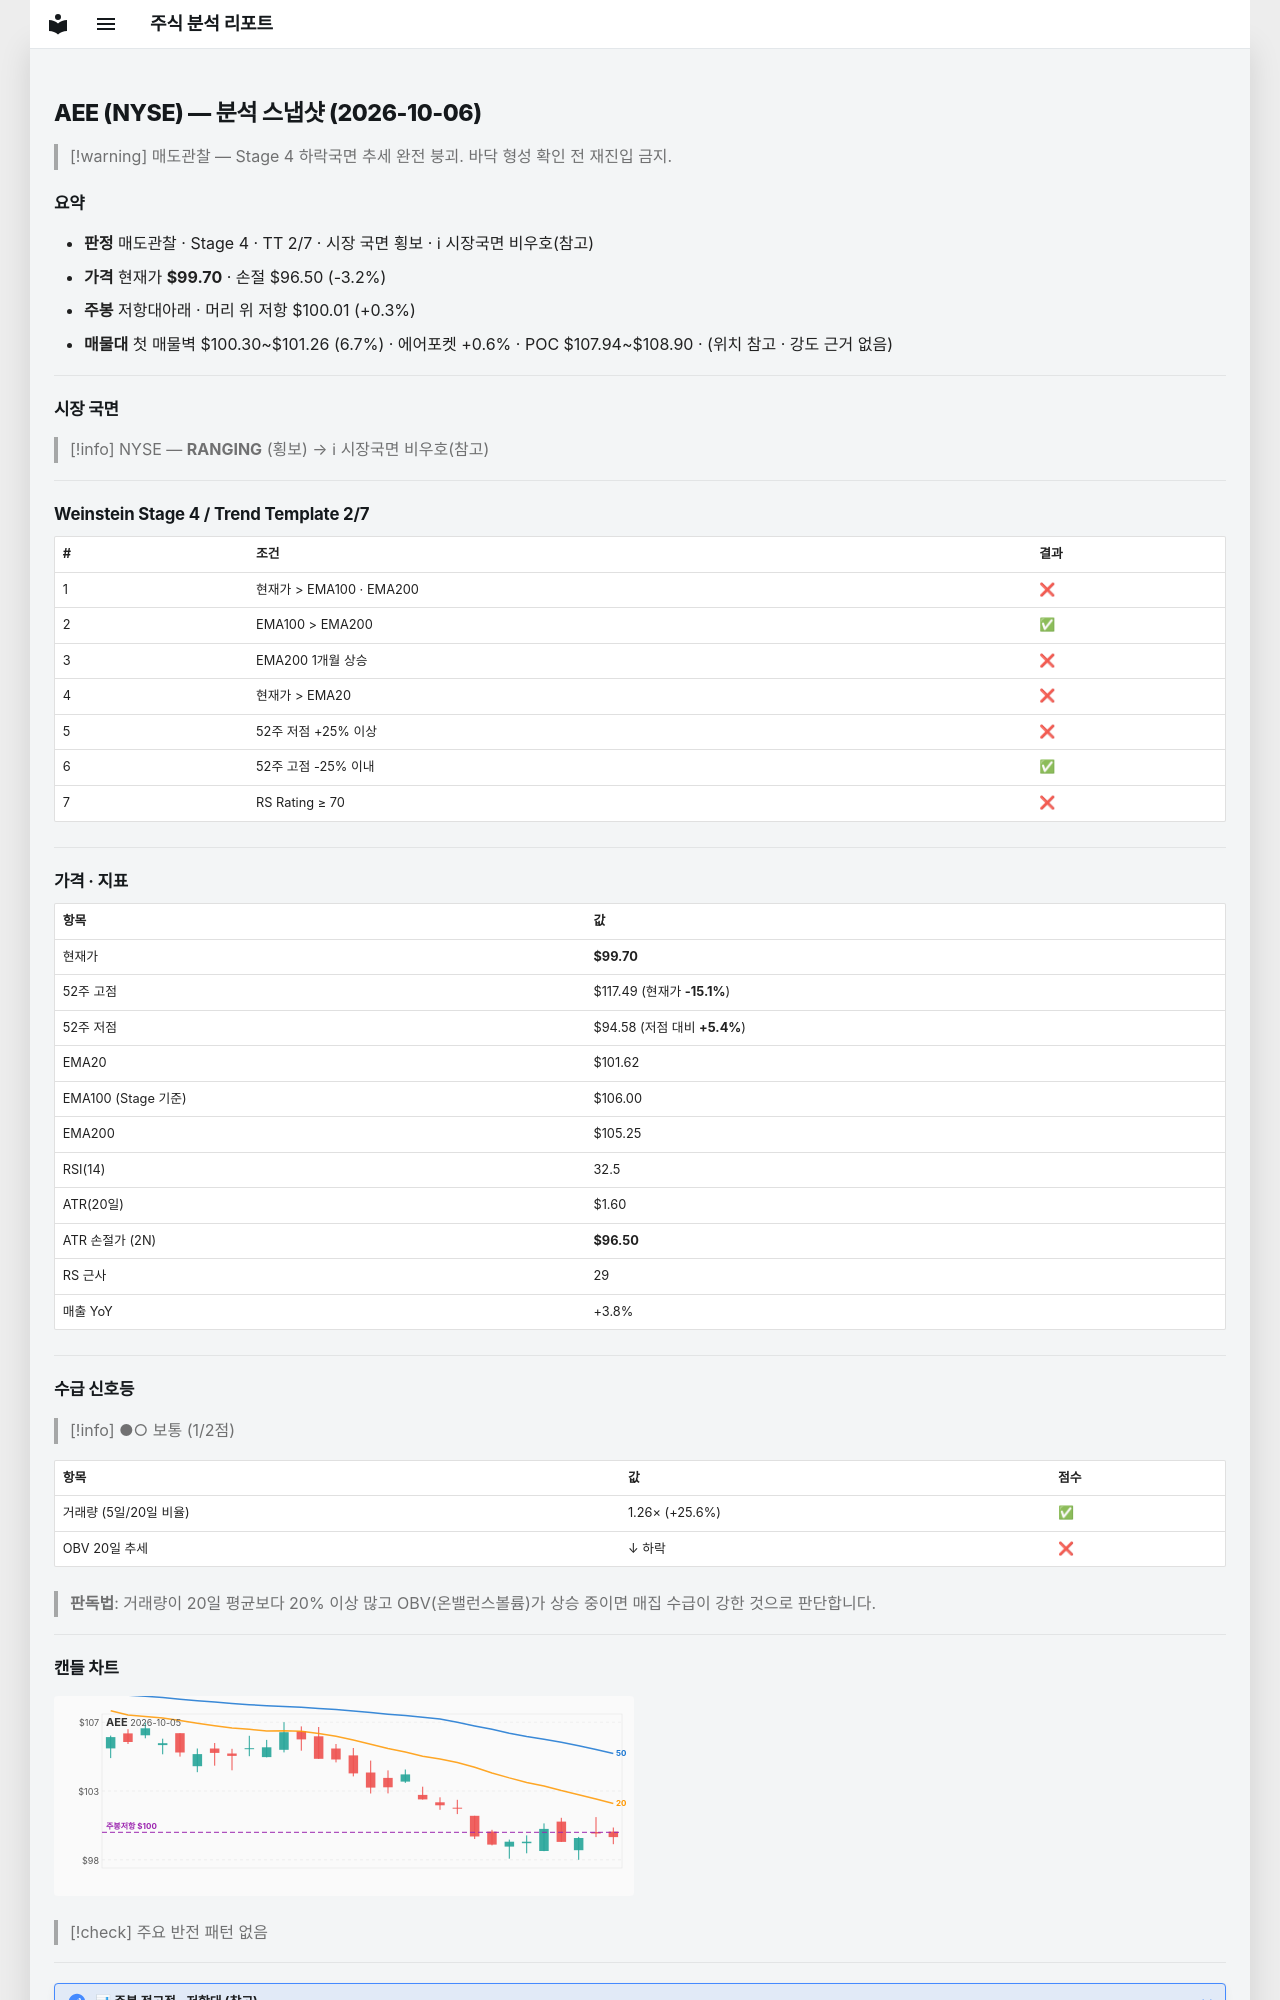

repository: soloandco/stock-reports · page: snapshots/AEE-2026-10-06/index.html · generator: mkdocs

---
type: analysis-snapshot
title: AEE 분석 스냅샷
ticker: AEE
market: NYSE
created: 2026-10-06
updated: 2026-10-06
bar-date: 2026-10-05
verdict: 매도관찰
real-rr: 0.10
sma50-gap-pct: -1.9
weekly-position: 저항대아래
weekly-overhead-price: 100.01
weekly-overhead-pct: 0.3
stage: 4
trend-template-score: 2
tt-max: 7
ma-set: ema-20-100-200
price: 99.69999694824219
stop-price: 96.50202171778568
market-regime: RANGING
supply-demand-score: 1/2
supply-demand-label: 보통
status: tracking
tags:
  - stock-agent
  - watchlist
  - AEE
  - analysis
related:
  - "[[analysis-template]]"
---

# AEE (NYSE) — 분석 스냅샷 (2026-10-06)

> [!warning] 매도관찰 — Stage 4 하락국면
> 추세 완전 붕괴. 바닥 형성 확인 전 재진입 금지.

## 요약

- **판정** 매도관찰 · Stage 4 · TT 2/7 · 시장 국면 횡보 · ℹ 시장국면 비우호(참고)
- **가격** 현재가 **$99.70** · 손절 $96.50 (-3.2%)
- **주봉** 저항대아래 · 머리 위 저항 $100.01 (+0.3%)
- **매물대** 첫 매물벽 $100.30~$101.26 (6.7%) · 에어포켓 +0.6% · POC $107.94~$108.90 · (위치 참고 · 강도 근거 없음)

---

## 시장 국면

> [!info] NYSE — **RANGING** (횡보) → ℹ 시장국면 비우호(참고)

---

## Weinstein Stage 4 / Trend Template 2/7

| # | 조건 | 결과 |
|---|------|------|
| 1 | 현재가 > EMA100 · EMA200 | ❌ |
| 2 | EMA100 > EMA200 | ✅ |
| 3 | EMA200 1개월 상승 | ❌ |
| 4 | 현재가 > EMA20 | ❌ |
| 5 | 52주 저점 +25% 이상 | ❌ |
| 6 | 52주 고점 -25% 이내 | ✅ |
| 7 | RS Rating ≥ 70 | ❌ |

---

## 가격 · 지표

| 항목 | 값 |
|------|---|
| 현재가 | **$99.70** |
| 52주 고점 | $117.49 (현재가 **-15.1%**) |
| 52주 저점 | $94.58 (저점 대비 **+5.4%**) |
| EMA20 | $101.62 |
| EMA100 (Stage 기준) | $106.00 |
| EMA200 | $105.25 |
| RSI(14) | 32.5 |
| ATR(20일) | $1.60 |
| ATR 손절가 (2N) | **$96.50** |
| RS 근사 | 29 |
| 매출 YoY | +3.8% |

---
## 수급 신호등

> [!info] ●○ 보통 (1/2점)

| 항목 | 값 | 점수 |
|------|------|------|
| 거래량 (5일/20일 비율) | 1.26× (+25.6%) | ✅ |
| OBV 20일 추세 | ↓ 하락 | ❌ |

> **판독법**: 거래량이 20일 평균보다 20% 이상 많고 OBV(온밸런스볼륨)가 상승 중이면 매집 수급이 강한 것으로 판단합니다.

---
